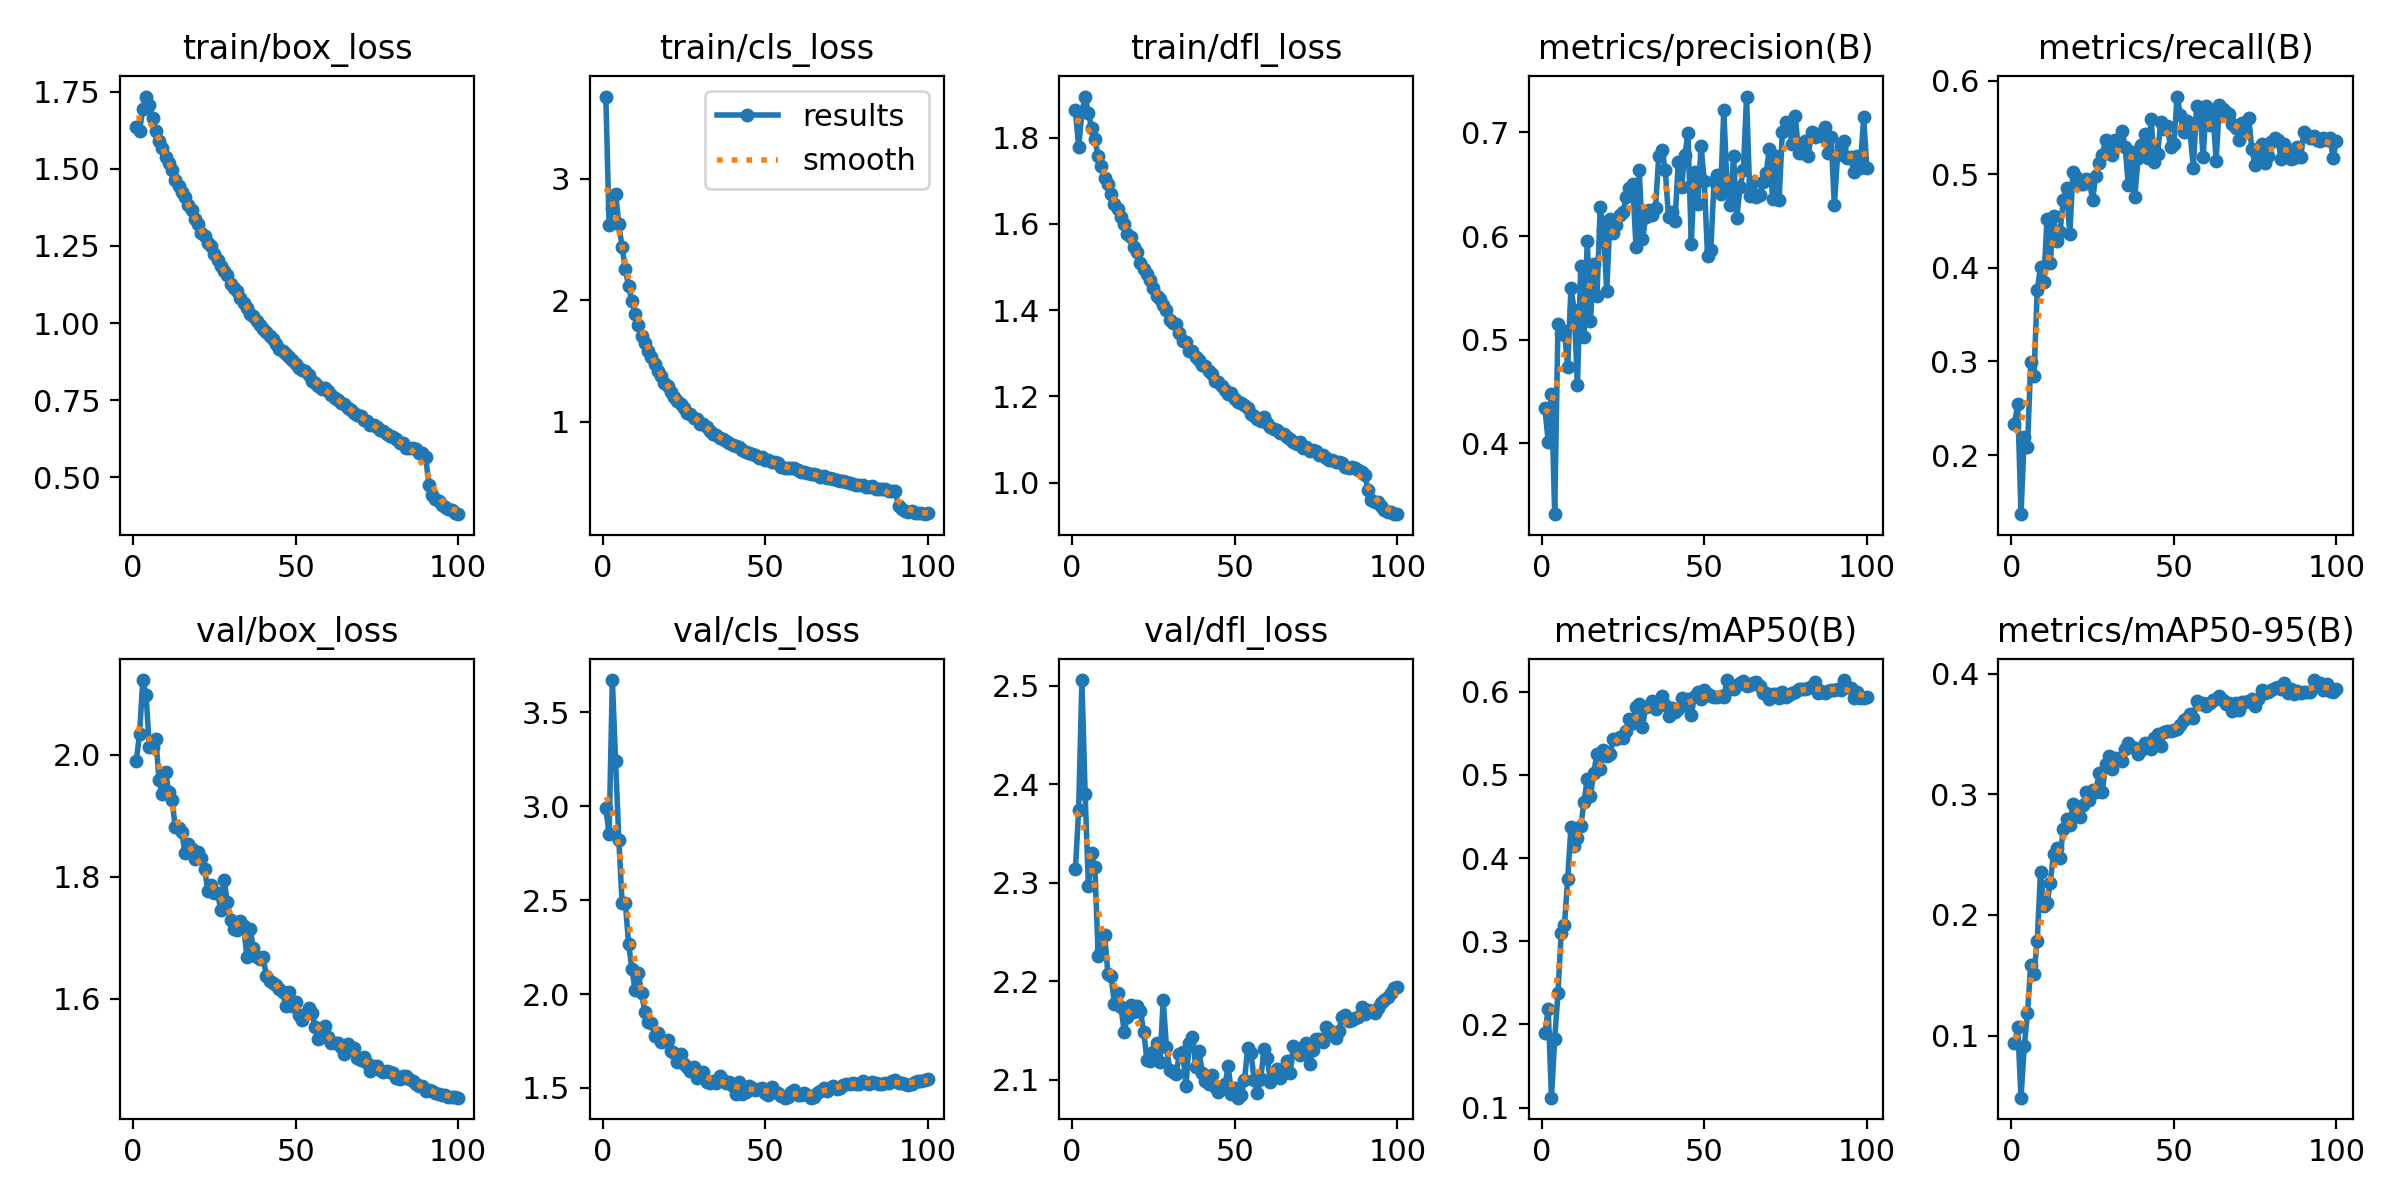

The file beside this chart, header and first rows:
epoch, time, train/box_loss, train/cls_loss, train/dfl_loss, metrics/precision(B), metrics/recall(B), metrics/mAP50(B), metrics/mAP50-95(B), val/box_loss, val/cls_loss, val/dfl_loss, lr/pg0, lr/pg1, lr/pg2, lr/pg3, lr/pg4, lr/pg5, lr/pg6, lr/pg7
1, 133.6, 1.637, 3.678, 1.864, 0.4339, 0.2333, 0.1892, 0.09356, 1.991, 2.988, 2.313, 0.009981, 0.003327, 0.009981, 0.003327, 0.009981, 0.003327, 0.009981, 0.003327
2, 249, 1.622, 2.617, 1.778, 0.4016, 0.2543, 0.2188, 0.1067, 2.034, 2.851, 2.374, 0.01978, 0.006594, 0.01978, 0.006594, 0.01978, 0.006594, 0.01978, 0.006594
3, 353.5, 1.695, 2.758, 1.859, 0.4475, 0.1368, 0.112, 0.0485, 2.123, 3.673, 2.506, 0.02939, 0.009796, 0.02939, 0.009796, 0.02939, 0.009796, 0.02939, 0.009796
4, 457, 1.734, 2.876, 1.895, 0.3317, 0.2194, 0.1821, 0.09121, 2.099, 3.242, 2.39, 0.02911, 0.009703, 0.02911, 0.009703, 0.02911, 0.009703, 0.02911, 0.009703
5, 559.6, 1.706, 2.628, 1.856, 0.5152, 0.2086, 0.2374, 0.1188, 2.013, 2.819, 2.296, 0.02881, 0.009604, 0.02881, 0.009604, 0.02881, 0.009604, 0.02881, 0.009604
6, 661.1, 1.666, 2.435, 1.821, 0.506, 0.2998, 0.3101, 0.1585, 2.013, 2.486, 2.33, 0.02851, 0.009505, 0.02851, 0.009505, 0.02851, 0.009505, 0.02851, 0.009505
7, 767.3, 1.623, 2.258, 1.796, 0.5083, 0.2846, 0.3192, 0.1514, 2.026, 2.486, 2.315, 0.02822, 0.009406, 0.02822, 0.009406, 0.02822, 0.009406, 0.02822, 0.009406
8, 871.2, 1.591, 2.115, 1.757, 0.4733, 0.3766, 0.3753, 0.1786, 1.96, 2.266, 2.226, 0.02792, 0.009307, 0.02792, 0.009307, 0.02792, 0.009307, 0.02792, 0.009307
9, 974.8, 1.566, 1.995, 1.735, 0.55, 0.4007, 0.4375, 0.2359, 1.935, 2.136, 2.23, 0.02762, 0.009208, 0.02762, 0.009208, 0.02762, 0.009208, 0.02762, 0.009208
10, 1079, 1.536, 1.889, 1.705, 0.5284, 0.3847, 0.4148, 0.2072, 1.972, 2.022, 2.247, 0.02733, 0.009109, 0.02733, 0.009109, 0.02733, 0.009109, 0.02733, 0.009109
11, 1182, 1.518, 1.797, 1.691, 0.4558, 0.4522, 0.4235, 0.2095, 1.939, 2.115, 2.207, 0.02703, 0.00901, 0.02703, 0.00901, 0.02703, 0.00901, 0.02703, 0.00901
12, 1295, 1.495, 1.705, 1.668, 0.571, 0.405, 0.4381, 0.2268, 1.925, 2.003, 2.205, 0.02673, 0.008911, 0.02673, 0.008911, 0.02673, 0.008911, 0.02673, 0.008911
13, 1419, 1.464, 1.651, 1.646, 0.5028, 0.4556, 0.4668, 0.2508, 1.881, 1.904, 2.176, 0.02644, 0.008812, 0.02644, 0.008812, 0.02644, 0.008812, 0.02644, 0.008812
14, 1560, 1.444, 1.58, 1.634, 0.5948, 0.429, 0.495, 0.2555, 1.881, 1.853, 2.188, 0.02614, 0.008713, 0.02614, 0.008713, 0.02614, 0.008713, 0.02614, 0.008713
15, 1671, 1.423, 1.53, 1.616, 0.518, 0.4386, 0.4748, 0.247, 1.873, 1.846, 2.174, 0.02584, 0.008614, 0.02584, 0.008614, 0.02584, 0.008614, 0.02584, 0.008614
16, 1799, 1.409, 1.479, 1.601, 0.5731, 0.4721, 0.5023, 0.2717, 1.838, 1.778, 2.149, 0.02555, 0.008515, 0.02555, 0.008515, 0.02555, 0.008515, 0.02555, 0.008515
17, 1921, 1.383, 1.421, 1.577, 0.5423, 0.4852, 0.525, 0.2799, 1.853, 1.793, 2.163, 0.02525, 0.008416, 0.02525, 0.008416, 0.02525, 0.008416, 0.02525, 0.008416
18, 2040, 1.366, 1.379, 1.569, 0.6278, 0.4361, 0.5065, 0.2745, 1.846, 1.743, 2.176, 0.02495, 0.008317, 0.02495, 0.008317, 0.02495, 0.008317, 0.02495, 0.008317
19, 2152, 1.337, 1.318, 1.546, 0.6054, 0.5029, 0.5297, 0.2921, 1.83, 1.747, 2.169, 0.02465, 0.008218, 0.02465, 0.008218, 0.02465, 0.008218, 0.02465, 0.008218
20, 2284, 1.322, 1.292, 1.536, 0.5472, 0.4968, 0.5231, 0.2883, 1.841, 1.757, 2.174, 0.02436, 0.008119, 0.02436, 0.008119, 0.02436, 0.008119, 0.02436, 0.008119
21, 2392, 1.293, 1.242, 1.508, 0.616, 0.4891, 0.5248, 0.2814, 1.831, 1.694, 2.169, 0.02406, 0.00802, 0.02406, 0.00802, 0.02406, 0.00802, 0.02406, 0.00802
22, 2520, 1.282, 1.206, 1.496, 0.6026, 0.4898, 0.543, 0.2909, 1.813, 1.685, 2.149, 0.02376, 0.007921, 0.02376, 0.007921, 0.02376, 0.007921, 0.02376, 0.007921
23, 2637, 1.26, 1.17, 1.484, 0.6105, 0.4951, 0.5431, 0.3023, 1.777, 1.635, 2.12, 0.02347, 0.007822, 0.02347, 0.007822, 0.02347, 0.007822, 0.02347, 0.007822
24, 2761, 1.249, 1.146, 1.47, 0.6202, 0.4936, 0.5458, 0.2957, 1.787, 1.682, 2.119, 0.02317, 0.007723, 0.02317, 0.007723, 0.02317, 0.007723, 0.02317, 0.007723
25, 2897, 1.224, 1.113, 1.451, 0.623, 0.4727, 0.5443, 0.3034, 1.773, 1.628, 2.128, 0.02287, 0.007624, 0.02287, 0.007624, 0.02287, 0.007624, 0.02287, 0.007624
26, 3030, 1.205, 1.075, 1.433, 0.6373, 0.4984, 0.5532, 0.3019, 1.773, 1.612, 2.138, 0.02258, 0.007525, 0.02258, 0.007525, 0.02258, 0.007525, 0.02258, 0.007525
27, 3161, 1.184, 1.065, 1.427, 0.6465, 0.5124, 0.5668, 0.3176, 1.745, 1.592, 2.118, 0.02228, 0.007426, 0.02228, 0.007426, 0.02228, 0.007426, 0.02228, 0.007426
28, 3296, 1.167, 1.034, 1.411, 0.6501, 0.5208, 0.5621, 0.3019, 1.794, 1.609, 2.18, 0.02198, 0.007327, 0.02198, 0.007327, 0.02198, 0.007327, 0.02198, 0.007327
29, 3411, 1.156, 1.022, 1.4, 0.5897, 0.5366, 0.5813, 0.3249, 1.759, 1.552, 2.133, 0.02168, 0.007228, 0.02168, 0.007228, 0.02168, 0.007228, 0.02168, 0.007228
30, 3509, 1.125, 0.9817, 1.378, 0.6633, 0.5241, 0.5854, 0.3322, 1.73, 1.579, 2.11, 0.02139, 0.007129, 0.02139, 0.007129, 0.02139, 0.007129, 0.02139, 0.007129
31, 3607, 1.115, 0.9814, 1.371, 0.5971, 0.5207, 0.5581, 0.3207, 1.714, 1.583, 2.107, 0.02109, 0.00703, 0.02109, 0.00703, 0.02109, 0.00703, 0.02109, 0.00703
32, 3707, 1.106, 0.952, 1.369, 0.6187, 0.5361, 0.5818, 0.3299, 1.712, 1.532, 2.106, 0.02079, 0.006931, 0.02079, 0.006931, 0.02079, 0.006931, 0.02079, 0.006931
33, 3806, 1.082, 0.9217, 1.346, 0.6252, 0.5322, 0.5827, 0.3306, 1.727, 1.527, 2.126, 0.0205, 0.006832, 0.0205, 0.006832, 0.0205, 0.006832, 0.0205, 0.006832
34, 3903, 1.065, 0.8984, 1.328, 0.6199, 0.5467, 0.5885, 0.3276, 1.719, 1.537, 2.128, 0.0202, 0.006733, 0.0202, 0.006733, 0.0202, 0.006733, 0.0202, 0.006733
35, 4001, 1.05, 0.8874, 1.326, 0.6269, 0.5295, 0.5796, 0.3374, 1.669, 1.527, 2.094, 0.0199, 0.006634, 0.0199, 0.006634, 0.0199, 0.006634, 0.0199, 0.006634
36, 4098, 1.029, 0.864, 1.305, 0.6774, 0.4889, 0.5839, 0.3423, 1.715, 1.564, 2.138, 0.01961, 0.006535, 0.01961, 0.006535, 0.01961, 0.006535, 0.01961, 0.006535
37, 4195, 1.023, 0.8552, 1.305, 0.6826, 0.524, 0.5946, 0.3393, 1.683, 1.539, 2.143, 0.01931, 0.006436, 0.01931, 0.006436, 0.01931, 0.006436, 0.01931, 0.006436
38, 4292, 1.006, 0.8394, 1.292, 0.6641, 0.4761, 0.5836, 0.3383, 1.669, 1.528, 2.113, 0.01901, 0.006337, 0.01901, 0.006337, 0.01901, 0.006337, 0.01901, 0.006337
39, 4390, 0.9945, 0.824, 1.285, 0.618, 0.5169, 0.5704, 0.3332, 1.666, 1.532, 2.129, 0.01871, 0.006238, 0.01871, 0.006238, 0.01871, 0.006238, 0.01871, 0.006238
40, 4487, 0.9809, 0.8037, 1.273, 0.6232, 0.5311, 0.5808, 0.3371, 1.668, 1.512, 2.107, 0.01842, 0.006139, 0.01842, 0.006139, 0.01842, 0.006139, 0.01842, 0.006139
41, 4584, 0.9711, 0.7984, 1.27, 0.6143, 0.5435, 0.5756, 0.3423, 1.637, 1.465, 2.099, 0.01812, 0.00604, 0.01812, 0.00604, 0.01812, 0.00604, 0.01812, 0.00604
42, 4681, 0.9591, 0.7888, 1.259, 0.671, 0.5176, 0.5794, 0.3415, 1.629, 1.53, 2.095, 0.01782, 0.005941, 0.01782, 0.005941, 0.01782, 0.005941, 0.01782, 0.005941
43, 4778, 0.9473, 0.7627, 1.252, 0.6474, 0.5592, 0.5919, 0.338, 1.626, 1.469, 2.105, 0.01753, 0.005842, 0.01753, 0.005842, 0.01753, 0.005842, 0.01753, 0.005842
44, 4876, 0.9317, 0.7504, 1.236, 0.678, 0.5128, 0.5835, 0.3469, 1.623, 1.477, 2.093, 0.01723, 0.005743, 0.01723, 0.005743, 0.01723, 0.005743, 0.01723, 0.005743
45, 4982, 0.916, 0.7445, 1.233, 0.6991, 0.5212, 0.5916, 0.3499, 1.616, 1.511, 2.088, 0.01693, 0.005644, 0.01693, 0.005644, 0.01693, 0.005644, 0.01693, 0.005644
46, 5113, 0.9086, 0.7328, 1.223, 0.5926, 0.5558, 0.5714, 0.3402, 1.612, 1.497, 2.091, 0.01664, 0.005545, 0.01664, 0.005545, 0.01664, 0.005545, 0.01664, 0.005545
47, 5243, 0.8991, 0.724, 1.215, 0.6622, 0.5483, 0.595, 0.3515, 1.588, 1.489, 2.095, 0.01634, 0.005446, 0.01634, 0.005446, 0.01634, 0.005446, 0.01634, 0.005446
48, 5371, 0.89, 0.7045, 1.206, 0.631, 0.5516, 0.5997, 0.3528, 1.611, 1.493, 2.113, 0.01604, 0.005347, 0.01604, 0.005347, 0.01604, 0.005347, 0.01604, 0.005347
49, 5501, 0.8816, 0.7095, 1.207, 0.6868, 0.5286, 0.5907, 0.3523, 1.588, 1.499, 2.086, 0.01574, 0.005248, 0.01574, 0.005248, 0.01574, 0.005248, 0.01574, 0.005248
50, 5630, 0.8676, 0.6873, 1.194, 0.6534, 0.5318, 0.6013, 0.3536, 1.595, 1.475, 2.091, 0.01545, 0.005149, 0.01545, 0.005149, 0.01545, 0.005149, 0.01545, 0.005149
51, 5747, 0.8544, 0.6837, 1.186, 0.5807, 0.583, 0.5967, 0.3541, 1.573, 1.461, 2.082, 0.01515, 0.00505, 0.01515, 0.00505, 0.01515, 0.00505, 0.01515, 0.00505
52, 5858, 0.8477, 0.6686, 1.184, 0.5863, 0.5638, 0.5943, 0.3574, 1.566, 1.505, 2.084, 0.01485, 0.004951, 0.01485, 0.004951, 0.01485, 0.004951, 0.01485, 0.004951
53, 5968, 0.8453, 0.6651, 1.181, 0.6527, 0.5452, 0.5933, 0.3617, 1.575, 1.479, 2.1, 0.01456, 0.004852, 0.01456, 0.004852, 0.01456, 0.004852, 0.01456, 0.004852
54, 6083, 0.8318, 0.6558, 1.173, 0.6591, 0.5573, 0.5936, 0.3634, 1.584, 1.475, 2.132, 0.01426, 0.004753, 0.01426, 0.004753, 0.01426, 0.004753, 0.01426, 0.004753
55, 6199, 0.8128, 0.6288, 1.159, 0.6403, 0.5447, 0.5948, 0.367, 1.577, 1.459, 2.127, 0.01396, 0.004654, 0.01396, 0.004654, 0.01396, 0.004654, 0.01396, 0.004654
56, 6318, 0.8075, 0.6213, 1.154, 0.7217, 0.5068, 0.5932, 0.363, 1.555, 1.448, 2.1, 0.01367, 0.004555, 0.01367, 0.004555, 0.01367, 0.004555, 0.01367, 0.004555
57, 6425, 0.7969, 0.6212, 1.149, 0.6475, 0.5734, 0.6139, 0.3776, 1.535, 1.453, 2.086, 0.01337, 0.004456, 0.01337, 0.004456, 0.01337, 0.004456, 0.01337, 0.004456
58, 6525, 0.7873, 0.6155, 1.143, 0.6304, 0.5708, 0.6031, 0.3752, 1.538, 1.48, 2.1, 0.01307, 0.004357, 0.01307, 0.004357, 0.01307, 0.004357, 0.01307, 0.004357
59, 6631, 0.7914, 0.6163, 1.153, 0.6773, 0.5185, 0.6036, 0.3761, 1.556, 1.489, 2.132, 0.01277, 0.004258, 0.01277, 0.004258, 0.01277, 0.004258, 0.01277, 0.004258
60, 6740, 0.779, 0.6038, 1.138, 0.6176, 0.573, 0.6076, 0.3733, 1.538, 1.461, 2.122, 0.01248, 0.004159, 0.01248, 0.004159, 0.01248, 0.004159, 0.01248, 0.004159
... 40 more rows
